Run: headless pygame with SDL's dummy video driver; simulated clock (each Clock.tick advances the game by its frame time, no real sleeping); random seed 0; keys injected as events and as key.get_pressed() state; mouse plan: one left click at the window centre at the start of phase 2, then a move to the lower-right quarter at the start of phase 3.
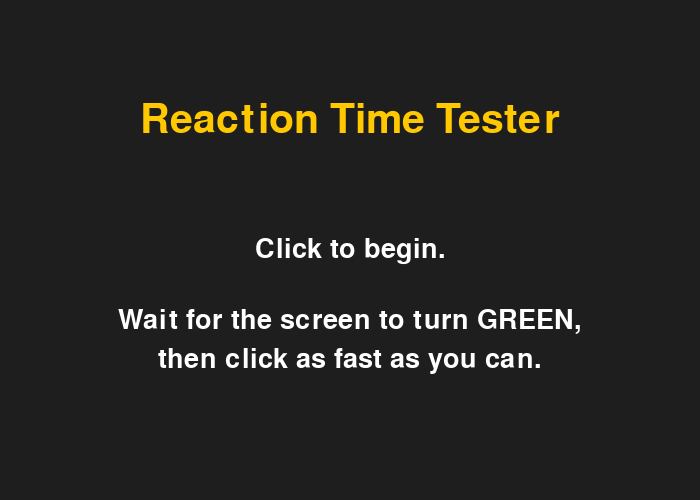
Frame 1 of 4 · flips 1–60 · no input
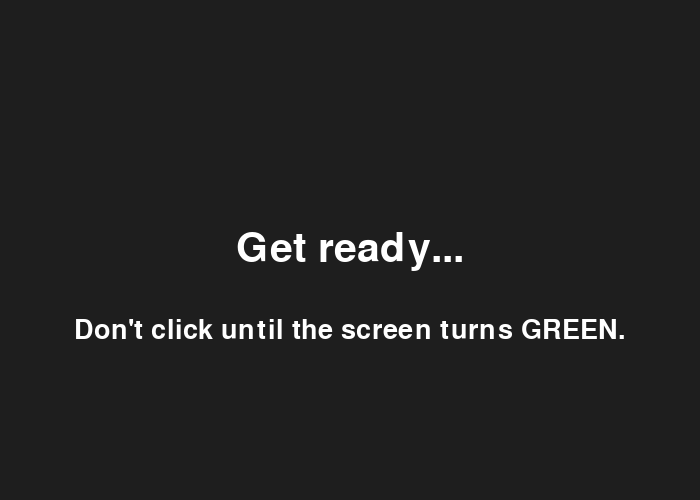
Frame 2 of 4 · flips 61–180 · clicked the window centre · tapped SPACE, RETURN · held RIGHT (→), D
Frame 3 of 4 · flips 181–300 · moved the mouse to the lower-right quarter · held DOWN (↓), S · screen unchanged from frame 2, image omitted
Frame 4 of 4 · flips 301–420 · held LEFT (←), A, UP (↑), W · screen unchanged from frame 3, image omitted

The pygame program that drew these frames:

import pygame
import random
import time
import sys

pygame.init()

WIDTH, HEIGHT = 700, 500
screen = pygame.display.set_mode((WIDTH, HEIGHT))
pygame.display.set_caption("Reaction Time Tester")

font_big = pygame.font.SysFont(None, 60)
font_small = pygame.font.SysFont(None, 40)

STATE_INSTRUCTIONS = 0
STATE_WAITING = 1
STATE_SIGNAL = 2
STATE_RESULT = 3

state = STATE_INSTRUCTIONS
fastest_time = None
start_time = None
wait_until = None


def draw_text(text, y, font, color=(255, 255, 255)):
    text_image = font.render(text, True, color)
    text_position = text_image.get_rect(center=(WIDTH // 2, y))
    screen.blit(text_image, text_position)


running = True
while running:
    screen.fill((30, 30, 30))

    for event in pygame.event.get():
        if event.type == pygame.QUIT:
            running = False

        if event.type == pygame.MOUSEBUTTONDOWN:
            if state == STATE_INSTRUCTIONS:
                wait_until = time.time() + random.uniform(2, 5)
                state = STATE_WAITING

            elif state == STATE_SIGNAL:
                reaction_time = int((time.time() - start_time) * 1000)
                if fastest_time is None or reaction_time < fastest_time:
                    fastest_time = reaction_time
                last_result = reaction_time
                state = STATE_RESULT

            elif state == STATE_RESULT:
                wait_until = time.time() + random.uniform(2, 5)
                state = STATE_WAITING

    if state == STATE_INSTRUCTIONS:
        draw_text("Reaction Time Tester", 120, font_big, (255, 200, 0))
        draw_text("Click to begin.", 250, font_small)
        draw_text("Wait for the screen to turn GREEN,", 320, font_small)
        draw_text("then click as fast as you can.", 360, font_small)

    elif state == STATE_WAITING:
        draw_text("Get ready...", 250, font_big)
        draw_text("Don't click until the screen turns GREEN.", 330, font_small)
        if time.time() >= wait_until:
            start_time = time.time()
            state = STATE_SIGNAL

    elif state == STATE_SIGNAL:
        screen.fill((0, 180, 0))
        draw_text("CLICK NOW!", HEIGHT // 2, font_big)

    elif state == STATE_RESULT:
        draw_text(f"Your reaction time: {last_result} ms", 220, font_big, (0, 200, 255))
        if fastest_time is not None:
            draw_text(f"Fastest this session: {fastest_time} ms", 300, font_small)
        draw_text("Click to try again.", 380, font_small)

    pygame.display.flip()

pygame.quit()
sys.exit()
